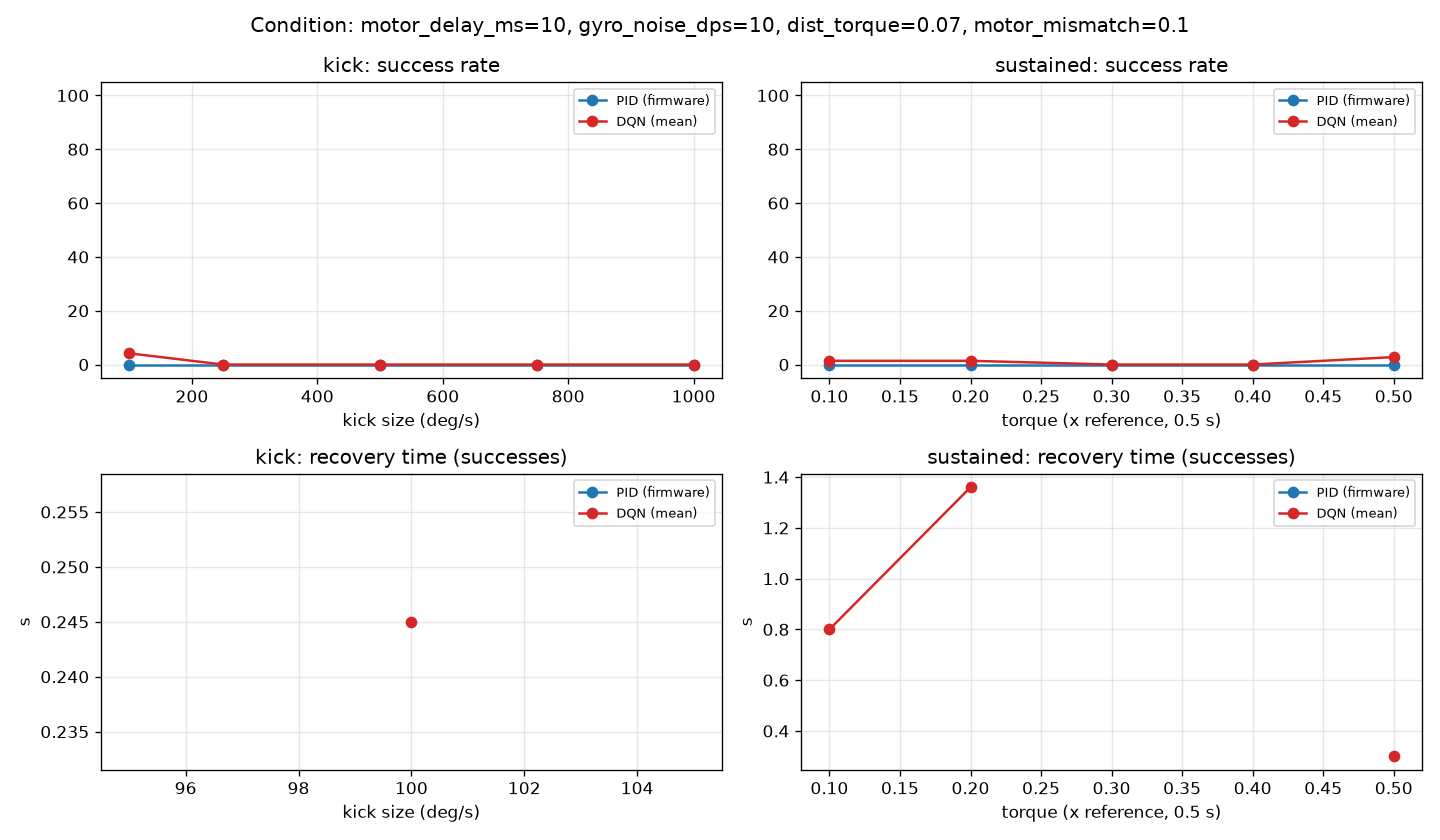

Values plotted in this chart, from the file beside it:
test, level, controller, success, tumbled, recovery_s, strict_recovery_s, overshoot, ss_err, max_tilt, max_tilt_during, switch_per_s
tilt, all, PID, 0.0, 0.0, nan, nan, 8.356, 3.959, 17.55, nan, nan
tilt, all, DQN, 0.02, 0.0, 1.33, nan, 3.876, 1.82, 17.41, nan, 39.27
kick, all, PID, 0.0, 0.0, nan, nan, 8.354, 4.73, 15.65, nan, nan
kick, all, DQN, 0.008333, 0.0, 0.245, 0.42, 3.966, 2.253, 14.45, nan, 40.46
kick, 100.0, PID, 0.0, 0.0, nan, nan, 7.173, 4.816, 7.606, nan, nan
kick, 100.0, DQN, 0.04167, 0.0, 0.245, 0.42, 3.776, 2.211, 5.012, nan, 40.9
kick, 250.0, PID, 0.0, 0.0, nan, nan, 7.433, 4.694, 7.623, nan, nan
kick, 250.0, DQN, 0.0, 0.0, nan, nan, 3.842, 2.296, 5.321, nan, 40.75
kick, 500.0, PID, 0.0, 0.0, nan, nan, 7.946, 4.739, 10.89, nan, nan
kick, 500.0, DQN, 0.0, 0.0, nan, nan, 3.881, 2.229, 10.36, nan, 40.73
kick, 750.0, PID, 0.0, 0.0, nan, nan, 9.308, 4.72, 19.94, nan, nan
kick, 750.0, DQN, 0.0, 0.0, nan, nan, 4.154, 2.29, 19.6, nan, 40.41
kick, 1000, PID, 0.0, 0.0, nan, nan, 9.909, 4.681, 32.17, nan, nan
kick, 1000, DQN, 0.0, 0.0, nan, nan, 4.174, 2.239, 31.97, nan, 39.49
sustained, all, PID, 0.0, 0.025, nan, nan, 13.14, 6.655, 14.84, 14.95, nan
sustained, all, DQN, 0.01111, 0.008333, 0.9133, nan, 5.483, 2.926, 7.434, 9.229, 40.5
sustained, 0.1, PID, 0.0, 0.0, nan, nan, 9.166, 4.631, 8.895, 6.659, nan
sustained, 0.1, DQN, 0.01389, 0.0, 0.8, nan, 3.981, 2.32, 5.015, 3.669, 40.61
sustained, 0.2, PID, 0.0, 0.0, nan, nan, 11.02, 4.751, 10.73, 8.337, nan
sustained, 0.2, DQN, 0.01389, 0.0, 1.36, nan, 4.483, 2.281, 5.245, 4.671, 41.03
sustained, 0.3, PID, 0.0, 0.0, nan, nan, 11.74, 4.75, 11.12, 9.815, nan
sustained, 0.3, DQN, 0.0, 0.0, nan, nan, 4.983, 2.243, 5.327, 5.656, 40.92
sustained, 0.4, PID, 0.0, 0.0, nan, nan, 12.87, 4.778, 11.94, 11.64, nan
sustained, 0.4, DQN, 0.0, 0.0, nan, nan, 5.258, 2.27, 5.569, 8.442, 40.81
sustained, 0.5, PID, 0.0, 0.125, nan, nan, 20.91, 14.36, 31.5, 38.32, nan
sustained, 0.5, DQN, 0.02778, 0.04167, 0.3, nan, 8.71, 5.515, 16.01, 23.71, 39.14
